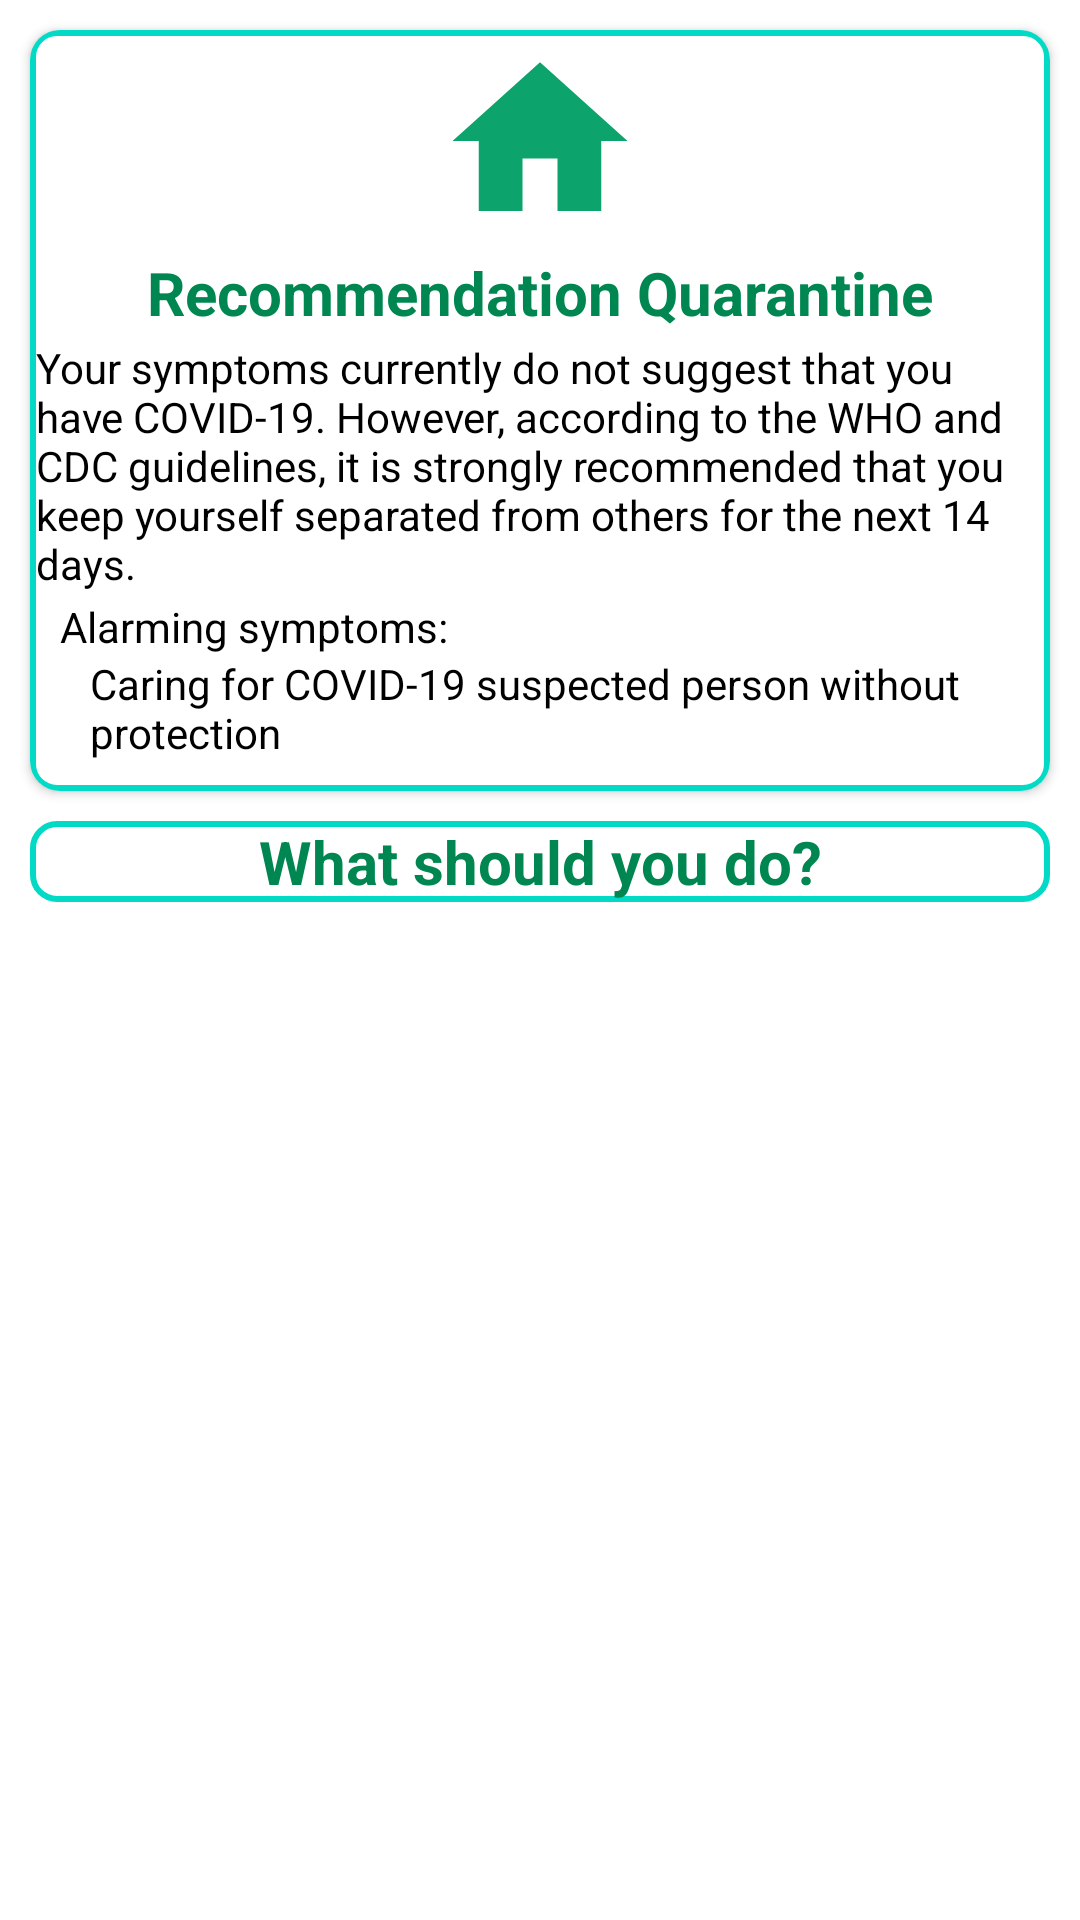

Android layout source for this screen:
<!-- AndroidManifest.xml: application theme AppTheme -->
<!-- res/layout/fragment_recommendation.xml -->
<?xml version="1.0" encoding="utf-8"?>

<LinearLayout xmlns:android="http://schemas.android.com/apk/res/android"
    xmlns:app="http://schemas.android.com/apk/res-auto"
    xmlns:tools="http://schemas.android.com/tools"
    android:layout_width="match_parent"
    android:layout_height="wrap_content"
    android:layout_gravity="center_vertical"
    android:background="@color/colorWhite"
    android:orientation="vertical">


    <ScrollView
        android:layout_width="match_parent"
        android:layout_height="wrap_content"
        android:layout_centerVertical="true">

        <LinearLayout
            android:layout_width="match_parent"
            android:layout_height="match_parent"
            android:orientation="vertical">


            <androidx.cardview.widget.CardView
                android:layout_width="match_parent"
                android:layout_height="wrap_content"
                android:layout_gravity="center"
                android:layout_margin="10dp"
                app:cardBackgroundColor="@color/colorWhite"
                app:cardCornerRadius="10dp"
                app:layout_constraintStart_toStartOf="parent"
                app:layout_constraintTop_toTopOf="parent">

                <LinearLayout
                    android:id="@+id/rec1"
                    android:layout_width="match_parent"
                    android:layout_height="wrap_content"
                    android:layout_gravity="center"
                    android:background="@drawable/edit_bg"
                    android:orientation="vertical">

                    <ImageView
                        android:id="@+id/recommendationimage"
                        android:layout_width="70dp"
                        android:layout_height="70dp"
                        android:layout_gravity="center"
                        android:layout_margin="2dp"
                        android:scaleType="centerCrop"
                        android:src="@drawable/home" />

                    <TextView
                        android:id="@+id/recommendationType"
                        android:layout_width="match_parent"
                        android:layout_height="wrap_content"
                        android:layout_gravity="center"
                        android:text="@string/recommendation_quarantine"
                        android:textAlignment="center"
                        android:textColor="@color/colorPrimary"
                        android:textSize="20dp"
                        android:textStyle="bold" />

                    <TextView
                        android:id="@+id/recommendationDetail"
                        android:layout_width="wrap_content"
                        android:layout_height="wrap_content"
                        android:layout_margin="2dp"
                        android:layout_marginLeft="5dp"
                        android:layout_marginTop="20dp"
                        android:text="@string/your_symptoms_currently_do_not_suggest_that_you_have_covid_19_however_according_to_the_who_and_cdc_guidelines_it_is_strongly_recommended_that_you_keep_yourself_separated_from_others_for_the_next_14_days"
                        android:textAlignment="textStart"
                        android:textColor="#000" />


                    <LinearLayout
                        android:id="@+id/alarmingsyptom_layout"
                        android:layout_width="match_parent"
                        android:layout_height="wrap_content"
                        android:orientation="vertical">

                        <TextView
                            android:layout_width="wrap_content"
                            android:layout_height="wrap_content"
                            android:layout_marginLeft="10dp"
                            android:text="Alarming symptoms:"
                            android:textAlignment="textStart"
                            android:textColor="#000" />

                        <TextView
                            android:id="@+id/alarmingsyptom"
                            android:layout_width="wrap_content"
                            android:layout_height="wrap_content"
                            android:layout_marginLeft="20dp"
                            android:layout_marginBottom="10dp"
                            android:text="@string/caring_for_covid_19_suspected_person_without_protection"
                            android:textAlignment="textStart"
                            android:textColor="#000" />
                    </LinearLayout>


                </LinearLayout>

            </androidx.cardview.widget.CardView>

            <LinearLayout
                android:id="@+id/rec2"
                android:layout_width="match_parent"
                android:layout_height="wrap_content"
                android:layout_marginLeft="10dp"
                android:layout_marginRight="10dp"
                android:layout_marginBottom="5dp"
                android:background="@drawable/edit_bg">

                <TextView
                    android:layout_width="match_parent"
                    android:layout_height="wrap_content"
                    android:text="@string/what_should_you_do"
                    android:textAlignment="center"
                    android:textColor="@color/colorPrimary"
                    android:textSize="20dp"
                    android:textStyle="bold" />
            </LinearLayout>

            <androidx.recyclerview.widget.RecyclerView
                android:id="@+id/my_recycler_view"
                android:layout_width="match_parent"
                android:layout_height="wrap_content"
                android:layout_marginLeft="10dp"
                android:layout_marginRight="10dp"
                android:background="@drawable/edit_bg"
                tools:listitem="@layout/fragment_getdetail" />


        </LinearLayout>

    </ScrollView>
</LinearLayout>
<!-- res/layout/fragment_getdetail.xml (included above) -->
<?xml version="1.0" encoding="utf-8"?>

<androidx.constraintlayout.widget.ConstraintLayout
    xmlns:android="http://schemas.android.com/apk/res/android"
    xmlns:tools="http://schemas.android.com/tools"
    android:layout_width="match_parent"
    xmlns:app="http://schemas.android.com/apk/res-auto"
    app:cardCornerRadius="8dp"
    android:padding="5sp"
    android:layout_margin="5dp"
    android:background="#fff"
    android:layout_height="wrap_content">


    <TextView
        android:id="@+id/title"
        android:layout_width="0dp"
        android:layout_height="wrap_content"
        android:fontFamily="@font/alegreya_sc"
        android:text="Question and Answer Title when  bigger and bigger"
        android:textColor="@android:color/holo_blue_dark"
        android:textSize="25sp"
        android:textStyle="bold"
        app:layout_constraintEnd_toEndOf="@+id/detail_status"
        app:layout_constraintHorizontal_bias="0.41"
        app:layout_constraintStart_toStartOf="parent"
        app:layout_constraintTop_toTopOf="parent" />

    <ImageView
        android:id="@+id/detail_status"
        android:layout_width="30dp"
        android:layout_height="30dp"
        android:src="@drawable/display_block"
        app:layout_constraintBottom_toBottomOf="@+id/title"
        app:layout_constraintEnd_toEndOf="parent"
        app:layout_constraintStart_toEndOf="@+id/title"
        app:layout_constraintTop_toTopOf="parent" />

    <com.codesgood.views.JustifiedTextView
        android:id="@+id/detail"
        android:layout_width="match_parent"
        android:layout_height="wrap_content"
        android:layout_marginStart="8dp"
        android:layout_marginTop="8dp"
        android:layout_marginEnd="8dp"
        android:fontFamily="@font/alice"
        android:justificationMode="inter_word"
        android:paddingStart="10dp"
        android:paddingEnd="5dp"
        android:text="Title Detail"
        android:textAllCaps="false"
        android:textColor="@android:color/background_dark"
        android:textSize="20sp"
        android:visibility="gone"
        app:layout_constraintEnd_toEndOf="parent"
        app:layout_constraintStart_toStartOf="parent"
        app:layout_constraintTop_toBottomOf="@+id/title" />


</androidx.constraintlayout.widget.ConstraintLayout>
<!-- resources referenced by this layout -->
<resources>
  <color name="colorPrimary">#008751</color>
  <color name="colorWhite">#FFFFFF</color>
  <!-- drawable display_block (drawable) -->
  <vector android:height="24dp" android:tint="#CF2A5E"
      android:viewportHeight="24" android:viewportWidth="24"
      android:width="24dp" xmlns:android="http://schemas.android.com/apk/res/android">
      <path android:fillColor="@android:color/white" android:pathData="M12,2C6.48,2 2,6.48 2,12s4.48,10 10,10 10,-4.48 10,-10S17.52,2 12,2zM17,13h-4v4h-2v-4L7,13v-2h4L11,7h2v4h4v2z"/>
  </vector>
  <!-- drawable edit_bg (drawable) -->
  <?xml version="1.0" encoding="utf-8"?>
  
  <shape xmlns:android="http://schemas.android.com/apk/res/android">
  <corners android:radius="8dp"/>
  <stroke android:color="@color/colorAccent2"
      android:width="2dp"/>
  </shape>
  <!-- drawable home (drawable) -->
  <vector android:height="24dp" android:tint="#0DA36C"
      android:viewportHeight="24" android:viewportWidth="24"
      android:width="24dp" xmlns:android="http://schemas.android.com/apk/res/android">
      <path android:fillColor="@android:color/white" android:pathData="M10,20v-6h4v6h5v-8h3L12,3 2,12h3v8z"/>
  </vector>
  <string name="caring_for_covid_19_suspected_person_without_protection">Caring for COVID-19 suspected person without protection</string>
  <string name="recommendation_quarantine">Recommendation Quarantine</string>
  <string name="what_should_you_do">What should you do?</string>
  <string name="your_symptoms_currently_do_not_suggest_that_you_have_covid_19_however_according_to_the_who_and_cdc_guidelines_it_is_strongly_recommended_that_you_keep_yourself_separated_from_others_for_the_next_14_days">Your symptoms currently do not suggest that you have COVID-19. However, according to the WHO and CDC guidelines, it is strongly recommended that you keep yourself separated from others for the next 14 days.</string>
  <style name="AppTheme" parent="Theme.AppCompat">
          
          <item name="colorPrimary">@color/colorPrimary</item>
          <item name="colorPrimaryDark">@color/colorPrimary</item>
          <item name="colorAccent">@color/colorAccent</item>
      </style>
  <color name="colorAccent2">#03DAC5</color>
  <color name="colorAccent">#FF4081</color>
</resources>
